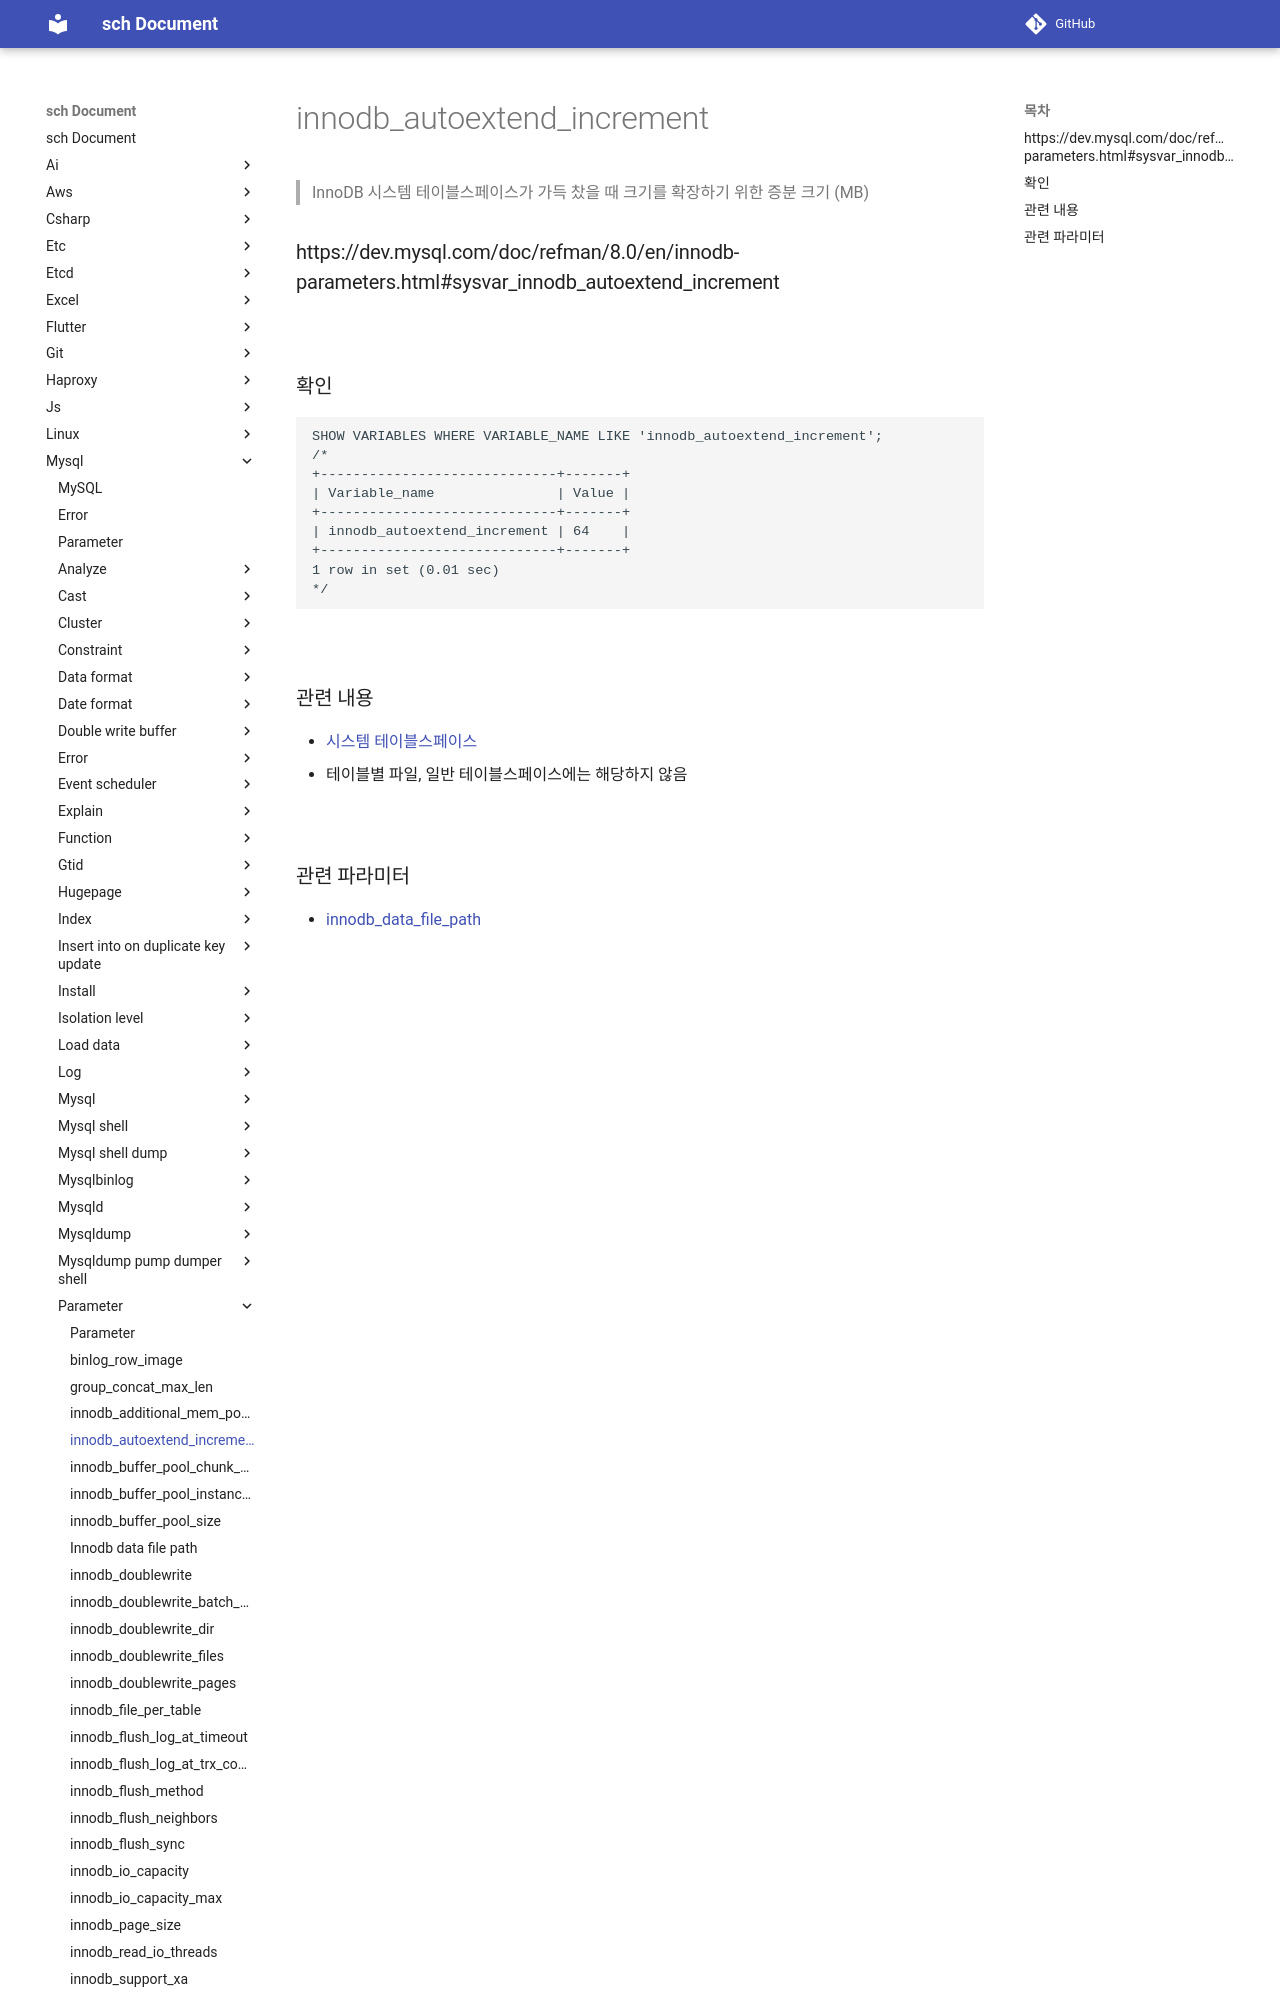

repository: sch6393/sch · page: mysql/parameter/innodb_autoextend_increment/index.html · generator: mkdocs

innodb_autoextend_increment
===
>InnoDB 시스템 테이블스페이스가 가득 찼을 때 크기를 확장하기 위한 증분 크기 (MB)

### https://dev.mysql.com/doc/refman/8.0/en/innodb-parameters.html#sysvar_innodb_autoextend_increment

<br>

### 확인
```sql
SHOW VARIABLES WHERE VARIABLE_NAME LIKE 'innodb_autoextend_increment';
/*
+-----------------------------+-------+
| Variable_name               | Value |
+-----------------------------+-------+
| innodb_autoextend_increment | 64    |
+-----------------------------+-------+
1 r
